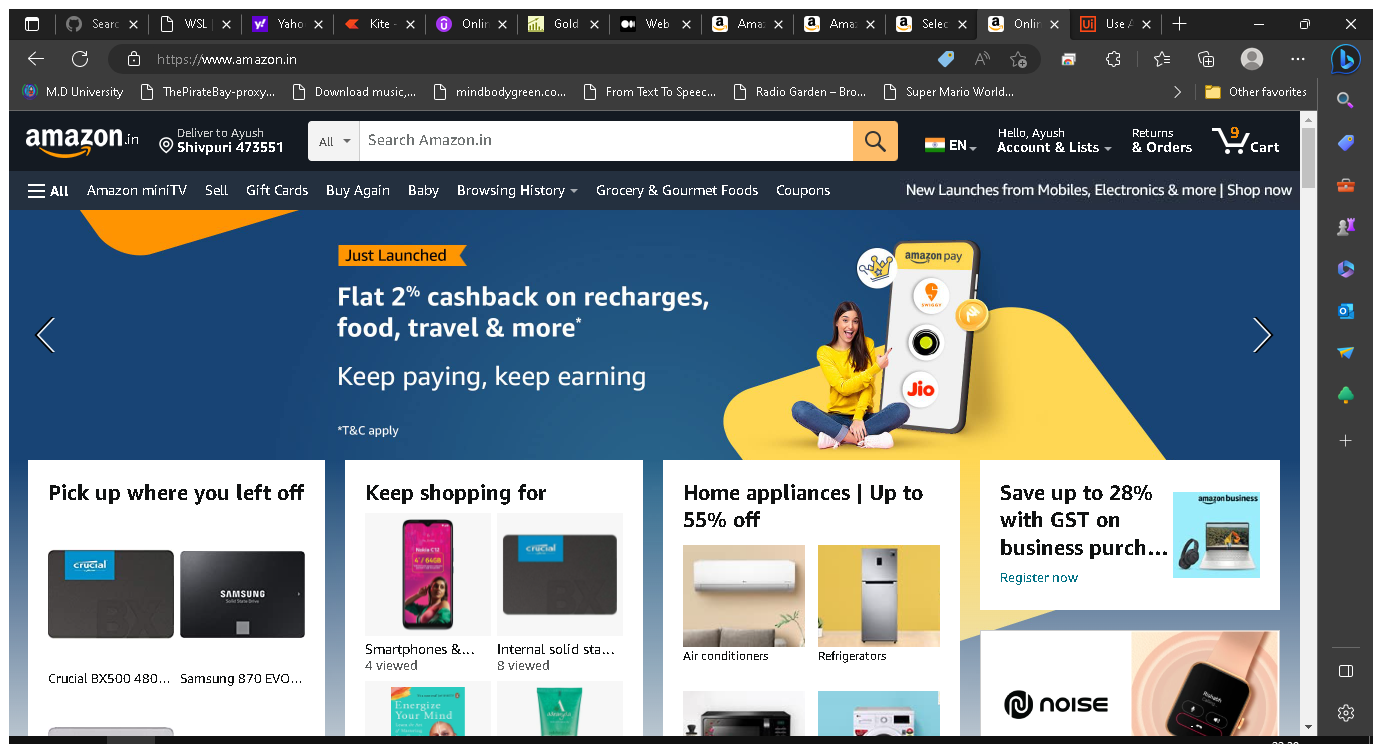
Workflow: NewApplicationDataScraping

Step 1: Use Browser Edge: Online Shopping site in India: Shop Online for Mobiles, Books, Watches, Shoes and in window 'Online Shopping site in India: Shop Online for Mobiles, Books, Watches, Shoes and More - Amazon.in' (msedge.exe)

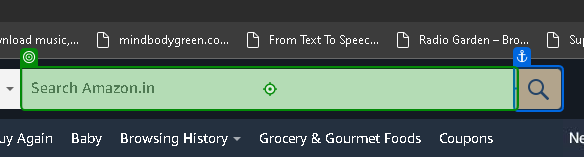
Step 2: type [WebsText] into 'INPUT twotabsearchtextb…'

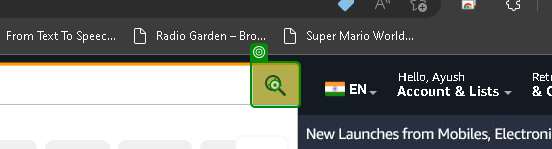
Step 3: click on 'Go'

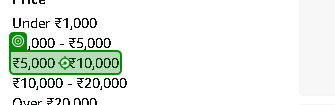
Step 4: hover over '₹5,000 - ₹10,000'

Step 5: click on '₹5,000 - ₹10,000' (same screen as step 4)

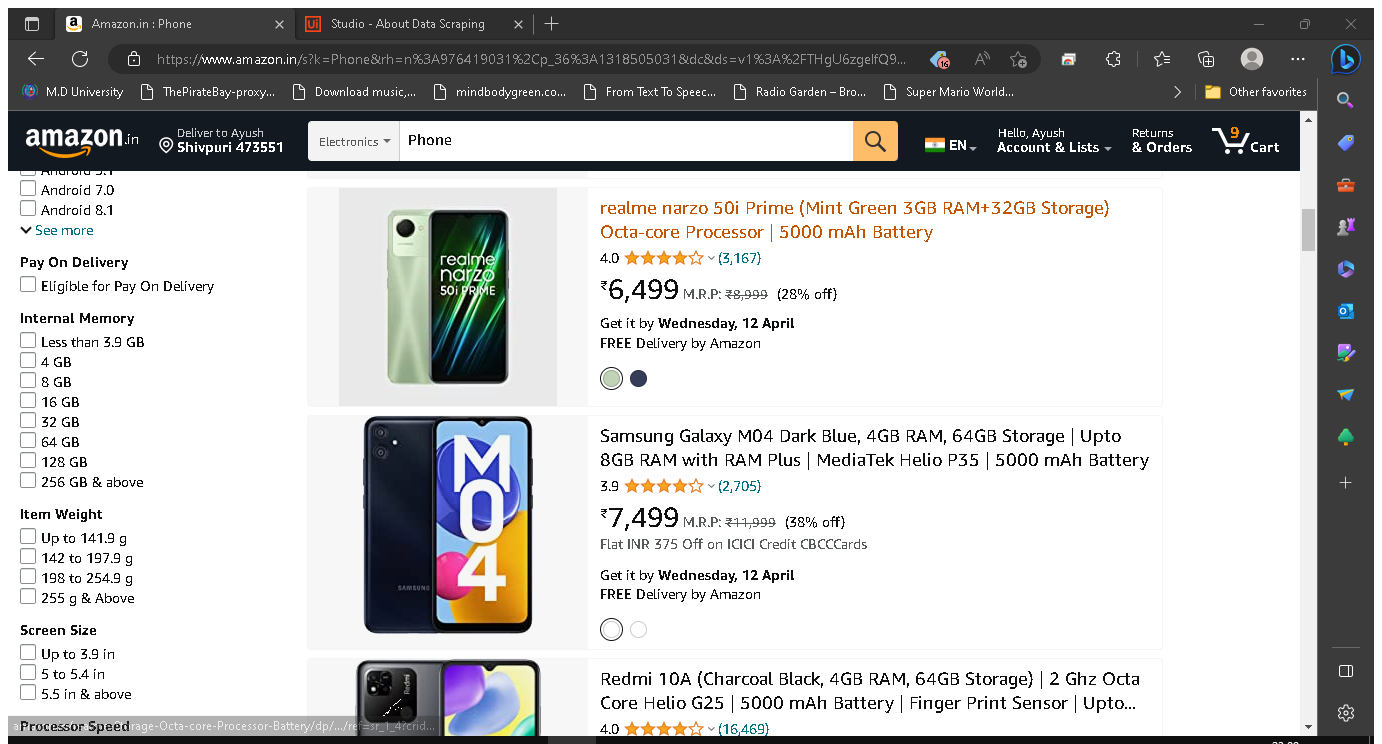
Step 6: Attach Browser 'AmazoninP Page' in window 'Amazon.in : Phone' (msedge.exe)

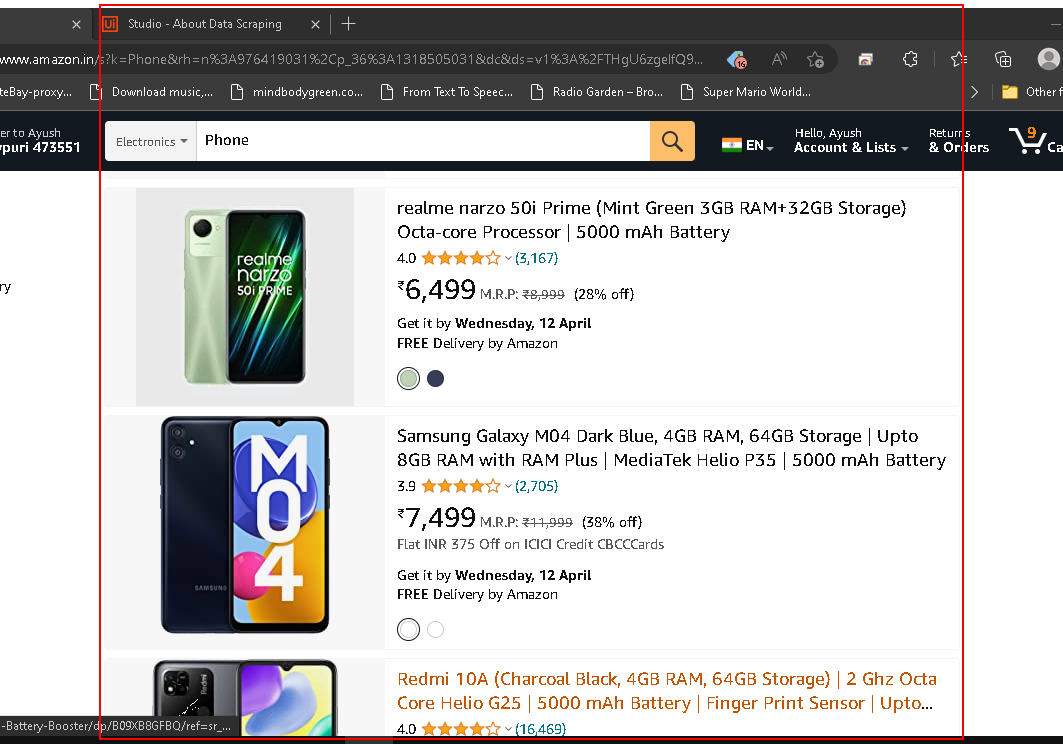
Step 7: get-text from the element